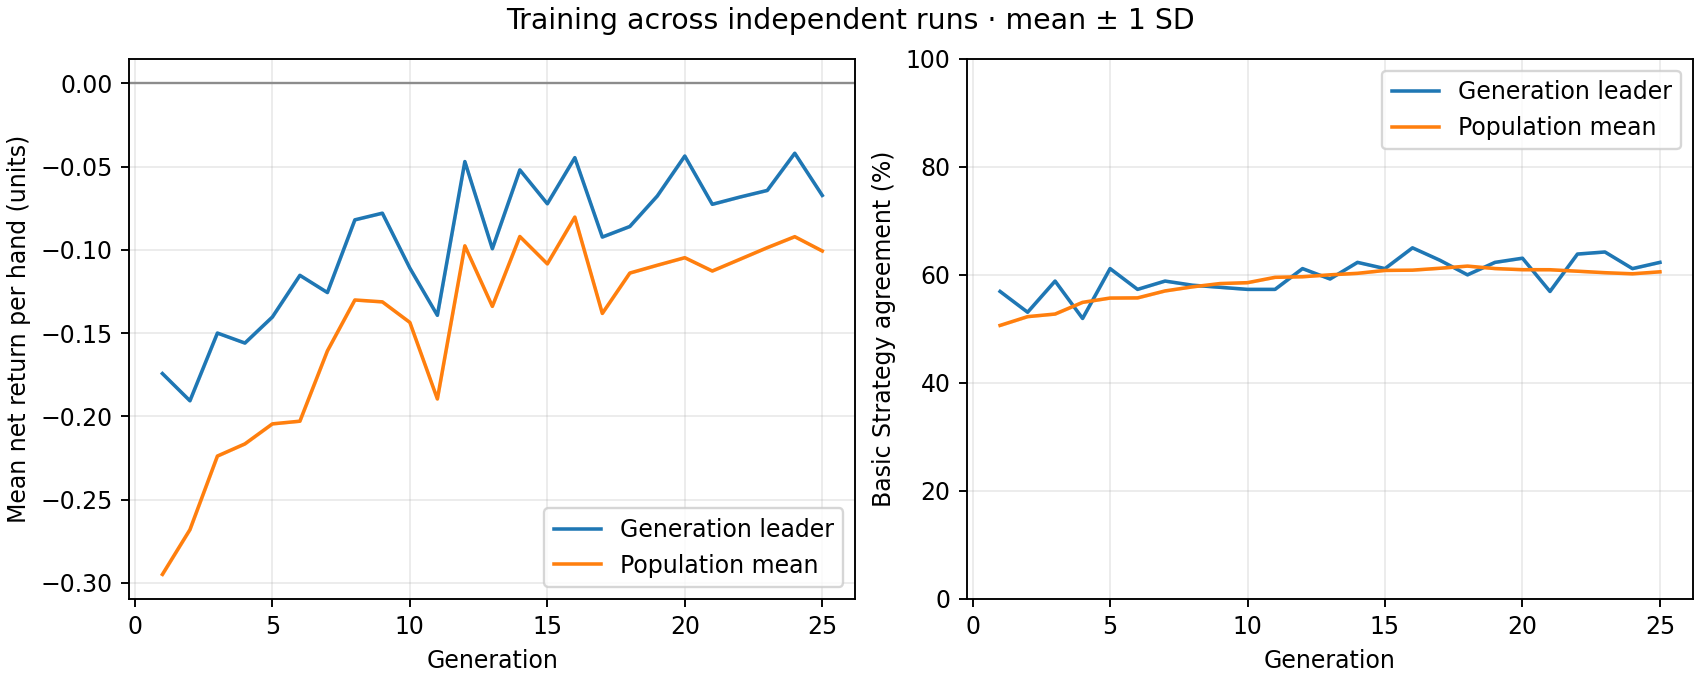

The table this chart was drawn from, first rows:
generation, best_fitness_mean, best_fitness_sd, average_fitness_mean, average_fitness_sd, best_match_pct_mean, best_match_pct_sd, population_match_pct_mean, population_match_pct_sd
1, -0.1743, 0.0, -0.2949, 0.0, 56.92, 0.0, 50.63, 0.0
2, -0.1907, 0.0, -0.2681, 0.0, 53.08, 0.0, 52.26, 0.0
3, -0.15, 0.0, -0.2239, 0.0, 58.85, 0.0, 52.74, 0.0
4, -0.156, 0.0, -0.2166, 0.0, 51.92, 0.0, 54.9, 0.0
5, -0.1403, 0.0, -0.2045, 0.0, 61.15, 0.0, 55.7, 0.0
6, -0.1153, 0.0, -0.2029, 0.0, 57.31, 0.0, 55.73, 0.0
7, -0.1257, 0.0, -0.1607, 0.0, 58.85, 0.0, 57.02, 0.0
8, -0.082, 0.0, -0.1301, 0.0, 58.08, 0.0, 57.78, 0.0
9, -0.078, 0.0, -0.1313, 0.0, 57.69, 0.0, 58.38, 0.0
10, -0.111, 0.0, -0.1436, 0.0, 57.31, 0.0, 58.55, 0.0
11, -0.1393, 0.0, -0.1896, 0.0, 57.31, 0.0, 59.54, 0.0
12, -0.047, 0.0, -0.09761, 0.0, 61.15, 0.0, 59.64, 0.0
13, -0.09933, 0.0, -0.134, 0.0, 59.23, 0.0, 60.0, 0.0
14, -0.052, 0.0, -0.092, 0.0, 62.31, 0.0, 60.28, 0.0
15, -0.07233, 0.0, -0.1084, 0.0, 61.15, 0.0, 60.82, 0.0
16, -0.04467, 0.0, -0.08036, 0.0, 65.0, 0.0, 60.87, 0.0
17, -0.09233, 0.0, -0.1382, 0.0, 62.69, 0.0, 61.22, 0.0
18, -0.086, 0.0, -0.114, 0.0, 60.0, 0.0, 61.62, 0.0
19, -0.06767, 0.0, -0.1093, 0.0, 62.31, 0.0, 61.16, 0.0
20, -0.04367, 0.0, -0.1047, 0.0, 63.08, 0.0, 60.95, 0.0
21, -0.07267, 0.0, -0.1127, 0.0, 56.92, 0.0, 60.94, 0.0
22, -0.06833, 0.0, -0.1057, 0.0, 63.85, 0.0, 60.67, 0.0
23, -0.06433, 0.0, -0.09871, 0.0, 64.23, 0.0, 60.39, 0.0
24, -0.042, 0.0, -0.09212, 0.0, 61.15, 0.0, 60.19, 0.0
25, -0.06733, 0.0, -0.1007, 0.0, 62.31, 0.0, 60.56, 0.0
